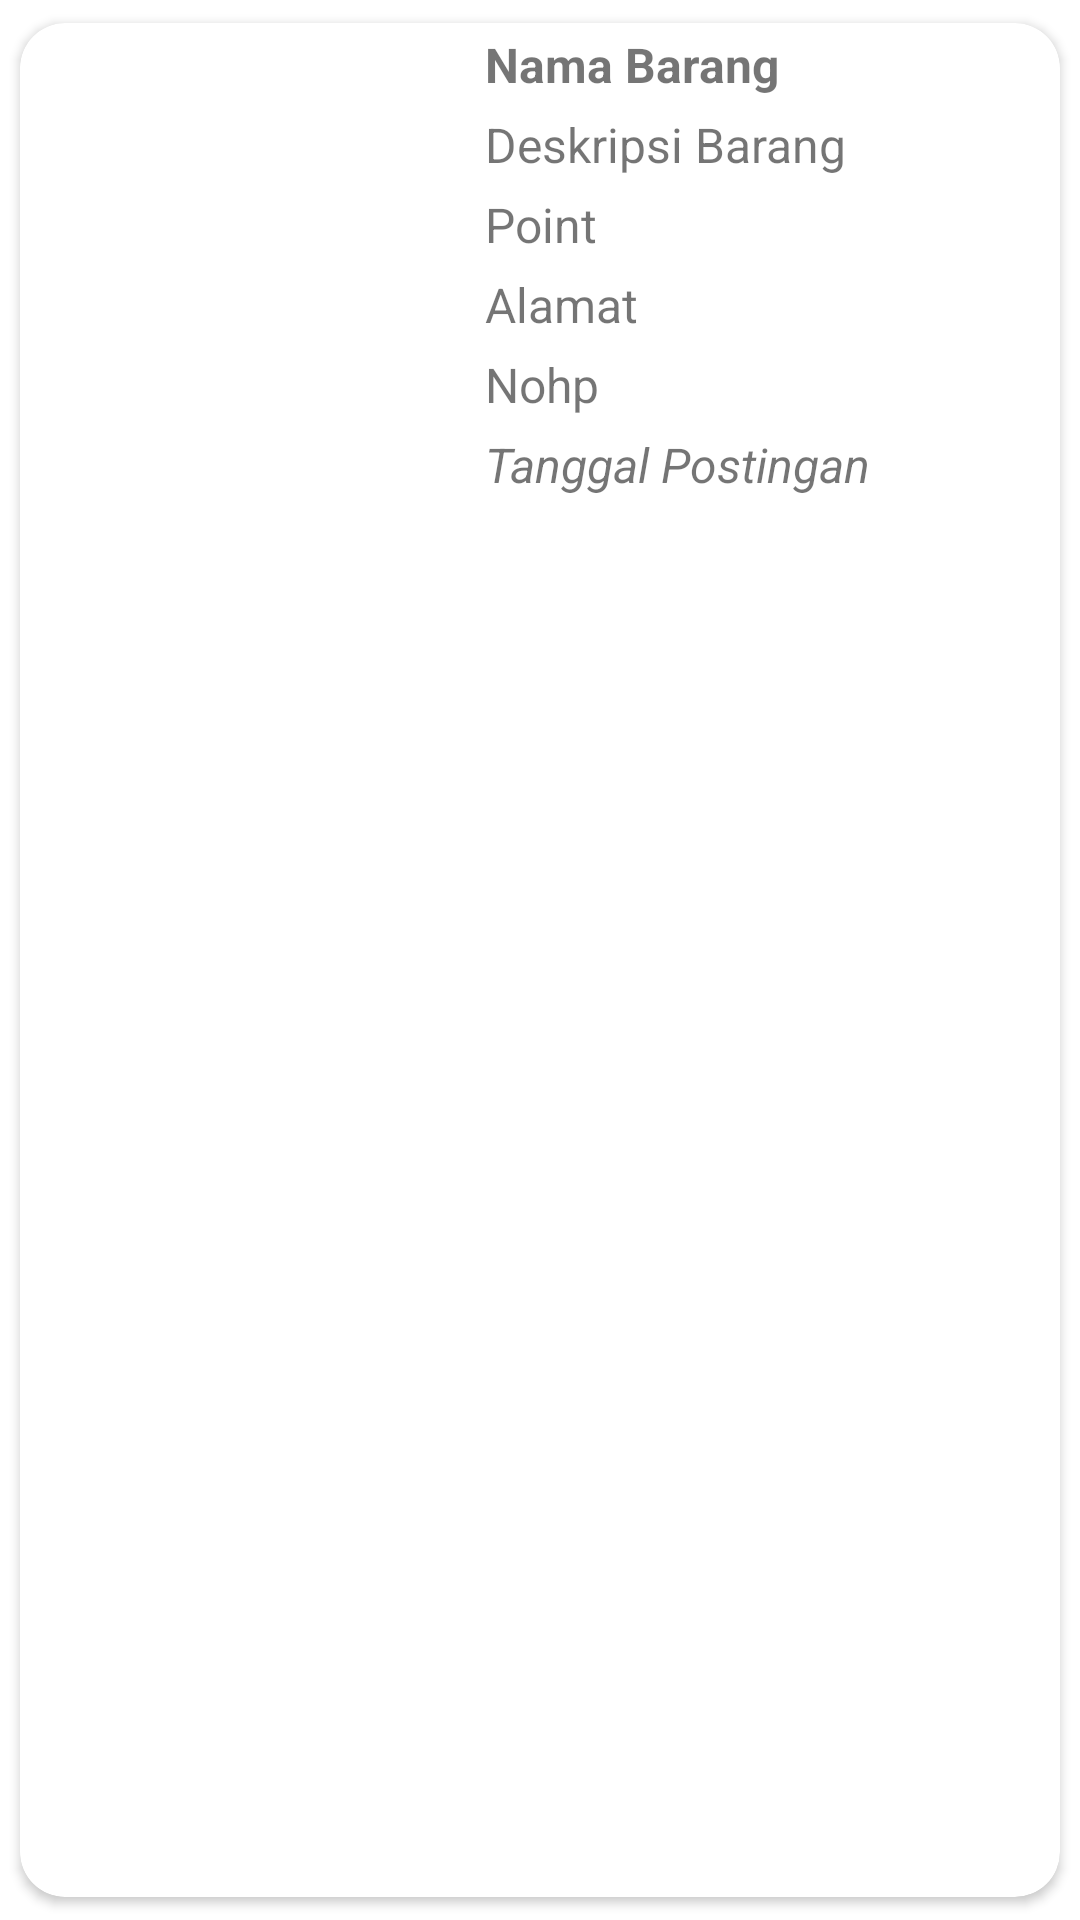

The Android layout XML behind this screen, and the referenced resources:
<!-- AndroidManifest.xml: application theme Theme.SampahGo -->
<!-- res/layout/penukaran_row.xml -->
<?xml version="1.0" encoding="utf-8"?>
<androidx.cardview.widget.CardView
    xmlns:android="http://schemas.android.com/apk/res/android"
    android:layout_width="match_parent"
    android:layout_height="wrap_content"
    xmlns:app="http://schemas.android.com/apk/res-auto"
    app:cardCornerRadius="15dp"
    app:cardUseCompatPadding="true"
    android:layout_margin="5dp">
    <LinearLayout
        android:layout_width="match_parent"
        android:layout_height="wrap_content"
        android:orientation="horizontal">

        <ImageView
            android:id="@+id/imagePenukaranPengguna"
            android:layout_width="150dp"
            android:layout_height="150dp"
            android:layout_gravity="center"
            android:scaleType="fitXY"
            android:cropToPadding="true"
            android:adjustViewBounds="true">
        </ImageView>

        <LinearLayout
            android:layout_width="match_parent"
            android:layout_height="wrap_content"
            android:orientation="vertical" >

            <TextView
                android:id="@+id/namaPenukaranPengguna"
                android:layout_width="match_parent"
                android:layout_height="wrap_content"
                android:layout_marginTop="3dp"
                android:layout_marginLeft="5dp"
                android:textStyle="bold"
                android:textSize="16sp"
                android:text="Nama Barang">
            </TextView>

            <TextView
                android:id="@+id/deskripsiPenukaranPengguna"
                android:layout_width="match_parent"
                android:layout_height="wrap_content"
                android:layout_marginTop="5dp"
                android:layout_marginLeft="5dp"
                android:textSize="16sp"
                android:text="Deskripsi Barang"
                android:textStyle="normal">
            </TextView>
            <TextView
                android:id="@+id/pointPenukaranPengguna"
                android:layout_width="match_parent"
                android:layout_height="wrap_content"
                android:layout_marginTop="5dp"
                android:layout_marginLeft="5dp"
                android:textSize="16sp"
                android:text="Point"
                android:textStyle="normal">
            </TextView>
            <TextView
                android:id="@+id/alamatPenukaranPengguna"
                android:layout_width="match_parent"
                android:layout_height="wrap_content"
                android:layout_marginTop="5dp"
                android:layout_marginLeft="5dp"
                android:textSize="16sp"
                android:text="Alamat"
                android:textStyle="normal">
            </TextView>
            <TextView
                android:id="@+id/nohpPenukaranPengguna"
                android:layout_width="match_parent"
                android:layout_height="wrap_content"
                android:layout_marginTop="5dp"
                android:layout_marginLeft="5dp"
                android:textSize="16sp"
                android:text="Nohp"
                android:textStyle="normal">
            </TextView>
            <TextView
                android:id="@+id/PenukaranTimeStampList"
                android:layout_width="match_parent"
                android:layout_height="wrap_content"
                android:layout_marginTop="5dp"
                android:layout_marginLeft="5dp"
                android:textSize="16sp"
                android:text="Tanggal Postingan"
                android:textStyle="italic">
            </TextView>

        </LinearLayout>
    </LinearLayout>
</androidx.cardview.widget.CardView>
<!-- resources referenced by this layout -->
<resources>
  <style name="Theme.SampahGo" parent="Theme.MaterialComponents.DayNight.NoActionBar">
          
          <item name="colorPrimary">@color/green</item>
          <item name="colorPrimaryVariant">@color/green</item>
          <item name="colorOnPrimary">@color/white</item>
          
          <item name="colorSecondary">@color/teal_200</item>
          <item name="colorSecondaryVariant">@color/teal_700</item>
          <item name="colorOnSecondary">@color/black</item>
          
          <item name="android:statusBarColor">?attr/colorPrimaryVariant</item>
          
      </style>
  <color name="green">#729D39</color>
  <color name="white">#FFFFFFFF</color>
  <color name="teal_200">#FF03DAC5</color>
  <color name="teal_700">#FF018786</color>
  <color name="black">#FF000000</color>
</resources>
